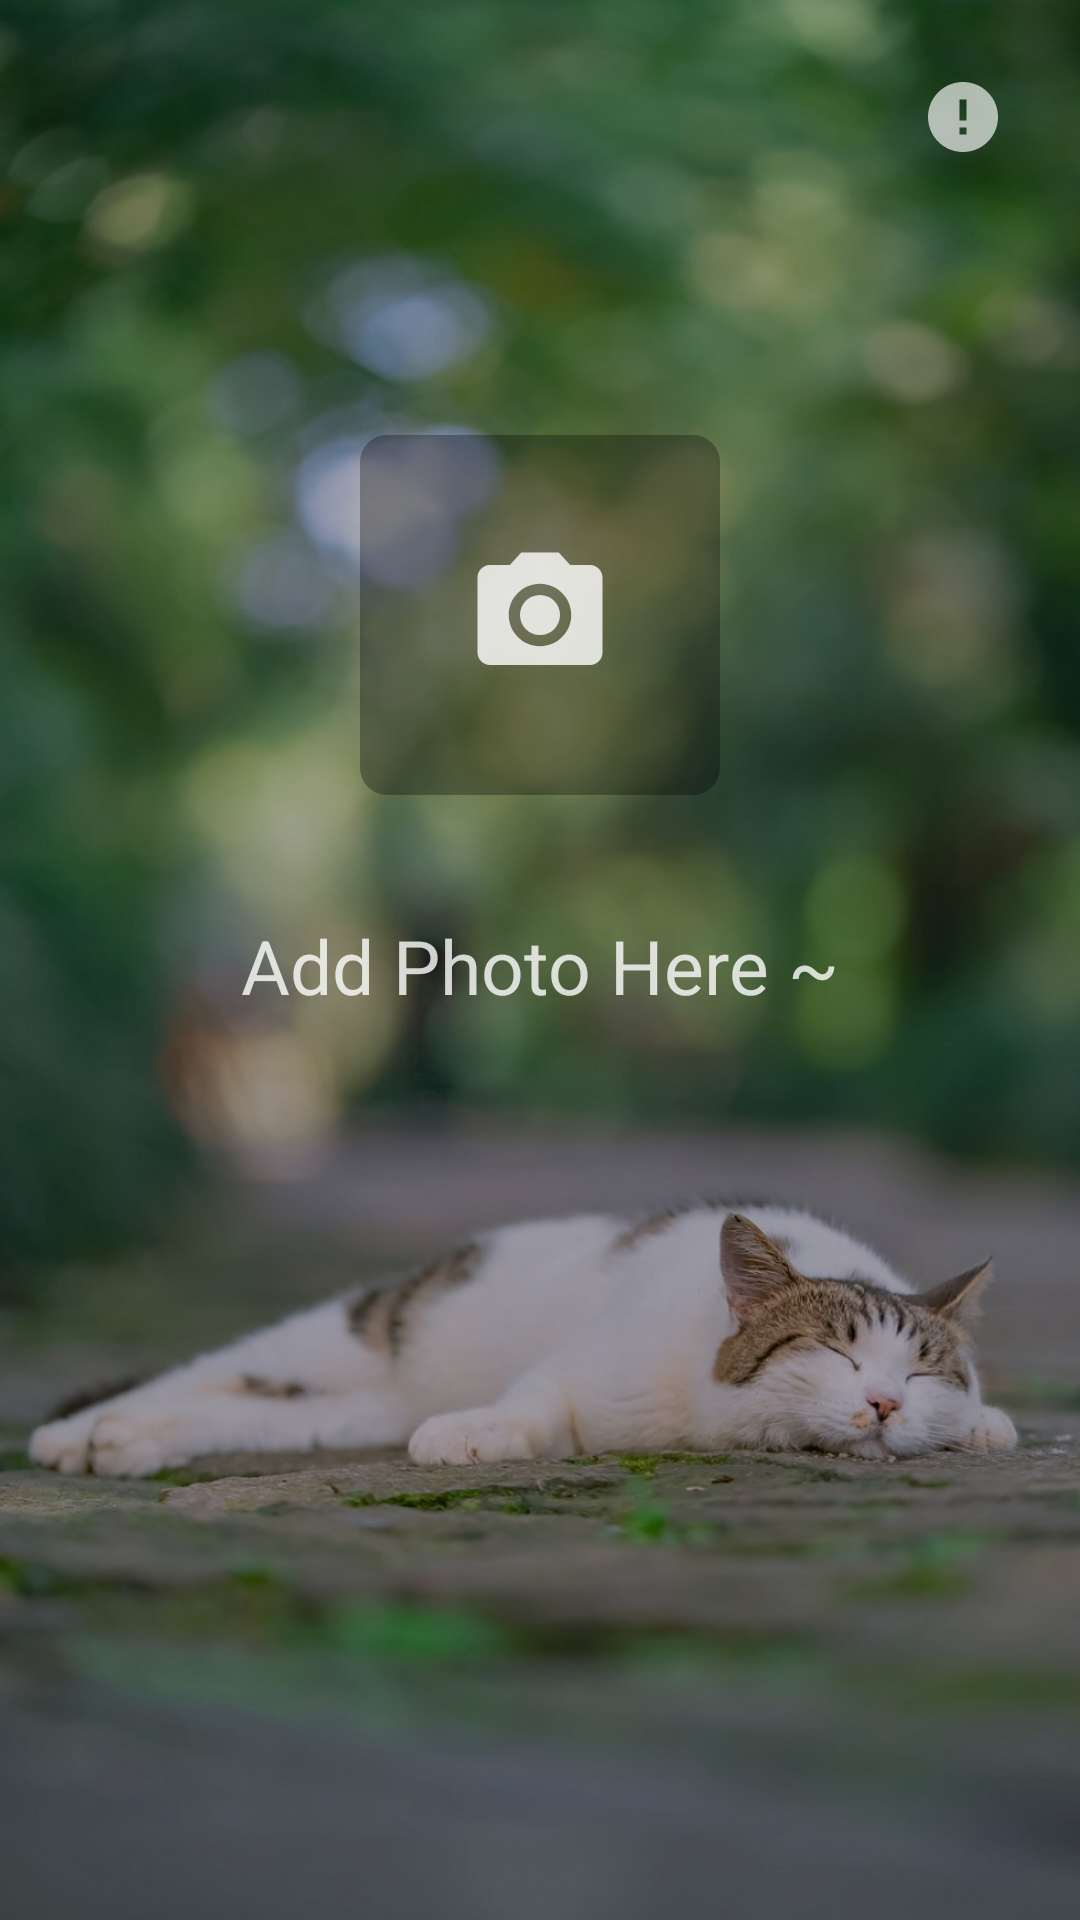

Reconstruct the res/layout file that produces this screen, plus the resources it refers to.
<!-- AndroidManifest.xml: application theme Theme.PhotoShare -->
<!-- res/layout/fragment_photo_share.xml -->
<?xml version="1.0" encoding="utf-8"?>
<RelativeLayout xmlns:android="http://schemas.android.com/apk/res/android"
    xmlns:tools="http://schemas.android.com/tools"
    android:layout_width="match_parent"
    android:layout_height="match_parent"
    xmlns:app="http://schemas.android.com/apk/res-auto"
    android:background="@mipmap/ic_background_light"
    tools:context=".menu.share.Fragment_Share">

    <ImageView
        android:id="@+id/iv_photo_share_hint"
        android:layout_width="28dp"
        android:layout_height="28dp"
        android:layout_alignParentTop="true"
        android:layout_alignParentEnd="true"
        android:layout_marginTop="25dp"
        android:layout_marginEnd="25dp"
        android:src="@drawable/ic_baseline_hint_white"/>

    <androidx.cardview.widget.CardView
        android:id="@+id/cv_photo_share_updata"
        android:layout_width="wrap_content"
        android:layout_height="wrap_content"

        android:layout_above="@+id/rl_photo_share_text"
        android:layout_centerHorizontal="true"
        android:layout_marginBottom="30dp"

        app:cardBackgroundColor="@color/transparent"
        app:cardCornerRadius="9dp"
        app:cardElevation="0dp">

        <ImageButton
            android:id="@+id/bt_photo_share_updata"
            android:layout_width="120dp"
            android:layout_height="120dp"
            android:background="@color/black_transparent_30"
            android:src="@drawable/ic_baseline_photo_camera_white_big" />

    </androidx.cardview.widget.CardView>

    <RelativeLayout
        android:id="@+id/rl_photo_share_text"
        android:layout_width="wrap_content"
        android:layout_height="50dp"
        android:layout_centerInParent="true"
        tools:context=".menu.share.Fragment_Share">

        <TextView
            android:id="@+id/tv_photo_share_text"
            android:layout_width="wrap_content"
            android:layout_height="wrap_content"
            android:layout_alignParentStart="true"
            android:layout_alignParentTop="true"
            android:layout_marginTop="10dp"
            android:text="@string/photo_share_fragment_add_photo"
            android:textColor="@color/white_transparent_80"
            android:textSize="25sp" />

    </RelativeLayout>

</RelativeLayout>
<!-- resources referenced by this layout -->
<resources>
  <color name="black_transparent_30">#4D000000</color>
  <color name="transparent">#00000000</color>
  <color name="white_transparent_80">#CCFFFFFF</color>
  <!-- drawable ic_baseline_hint_white (drawable) -->
  <vector android:alpha="0.8"
      android:height="24dp"
      android:tint="#D0FFFFFF"
      android:viewportHeight="24" android:viewportWidth="24"
      android:width="24dp" xmlns:android="http://schemas.android.com/apk/res/android">
      <path android:fillColor="@android:color/white" android:pathData="M12,2C6.48,2 2,6.48 2,12s4.48,10 10,10 10,-4.48 10,-10S17.52,2 12,2zM13,17h-2v-2h2v2zM13,13h-2L11,7h2v6z"/>
  </vector>
  <!-- drawable ic_baseline_photo_camera_white_big (drawable) -->
  <vector android:alpha="0.8" android:height="50dp" android:tint="#FFFFFF"
      android:viewportHeight="24" android:viewportWidth="24"
      android:width="50dp" xmlns:android="http://schemas.android.com/apk/res/android">
      <path android:fillColor="@android:color/white" android:pathData="M12,12m-3.2,0a3.2,3.2 0,1 1,6.4 0a3.2,3.2 0,1 1,-6.4 0"/>
      <path android:fillColor="@android:color/white" android:pathData="M9,2L7.17,4L4,4c-1.1,0 -2,0.9 -2,2v12c0,1.1 0.9,2 2,2h16c1.1,0 2,-0.9 2,-2L22,6c0,-1.1 -0.9,-2 -2,-2h-3.17L15,2L9,2zM12,17c-2.76,0 -5,-2.24 -5,-5s2.24,-5 5,-5 5,2.24 5,5 -2.24,5 -5,5z"/>
  </vector>
  <!-- mipmap ic_background_light: jpg bitmap (mipmap-mdpi, 179674 bytes) -->
  <string name="photo_share_fragment_add_photo">Add Photo Here ~</string>
  <style name="Theme.PhotoShare" parent="Theme.MaterialComponents.DayNight.DarkActionBar">
          
          <item name="colorPrimary">@color/light_theme_0</item>
          <item name="colorPrimaryVariant">@color/light_theme_1</item>
          <item name="colorOnPrimary">@color/light_theme_2</item>
          
          <item name="colorSecondary">@color/light_theme_0</item>
          <item name="colorSecondaryVariant">@color/light_theme_1</item>
          <item name="colorOnSecondary">@color/light_theme_2</item>
          
          <item name="android:statusBarColor" tools:targetApi="l">@color/top_nav</item>
          
      </style>
  <color name="light_theme_0">#DBDDDF</color>
  <color name="light_theme_1">#70FFFFFF</color>
  <color name="light_theme_2">#FFFFFFFF</color>
  <color name="top_nav">#1B1B1B</color>
</resources>
